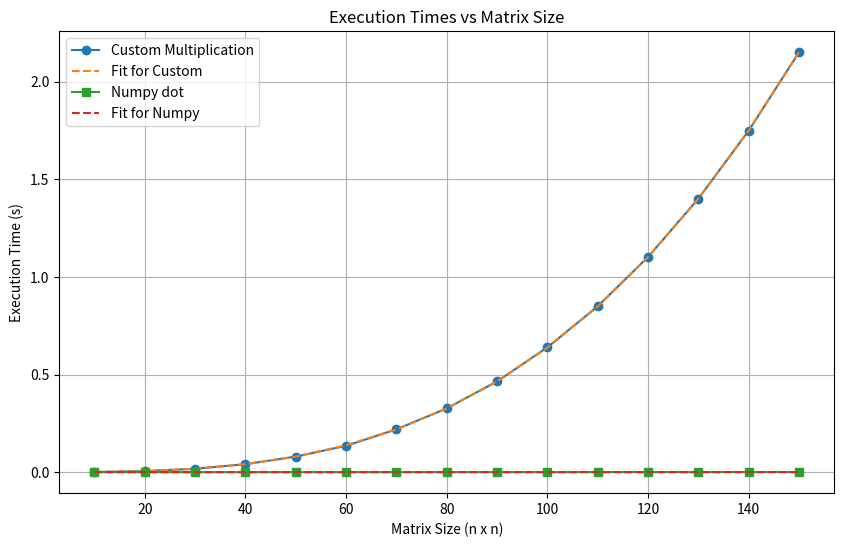

Python code for this plot:
import numpy as np
import time
import matplotlib.pyplot as plt
from scipy.optimize import curve_fit

def matrix_multiplication(m_1: np.ndarray, m_2: np.ndarray)-> np.ndarray:

    t1 = m_1.shape
    t2 = m_2.shape

    m_3 = np.zeros([t1[0], t2[1]])

    if t1[1] != t2[0]:
        return
    
    for i in range(t1[0]):
        for k in range(t2[1]):
            for j in range(t1[1]):
                m_3[i][k] += m_1[i][j] * m_2[j][k]
            
    return m_3

def time_function_call(func, *args):
    start_time = time.time()
    func(*args)
    return time.time() - start_time

#------------------ TAMAÑOS DEL ARRAY ------------------
sizes = list(range(10, 151, 10))  # Matrix sizes from 10x10 to 150x150, incrementing by 10
custom_times = []
numpy_times = []

for n in sizes:
    A = np.random.rand(n, n)
    B = np.random.rand(n, n)
    
    custom_times.append(time_function_call(matrix_multiplication, A, B))
    numpy_times.append(time_function_call(np.dot, A, B))

# Now, let's fit these times to a theoretical function f(t) = a*t^3 + b
def f(t, a, b):
    return a * t**3 + b

params_custom, _ = curve_fit(f, sizes, custom_times)
params_numpy, _ = curve_fit(f, sizes, numpy_times)

# Plotting
plt.figure(figsize=(10, 6))
plt.plot(sizes, custom_times, 'o-', label='Custom Multiplication')
plt.plot(sizes, [f(t, *params_custom) for t in sizes], '--', label='Fit for Custom')
plt.plot(sizes, numpy_times, 's-', label='Numpy dot')
plt.plot(sizes, [f(t, *params_numpy) for t in sizes], '--', label='Fit for Numpy')
plt.xlabel('Matrix Size (n x n)')
plt.ylabel('Execution Time (s)')
plt.legend()
plt.title('Execution Times vs Matrix Size')
plt.grid(True)
plt.show()